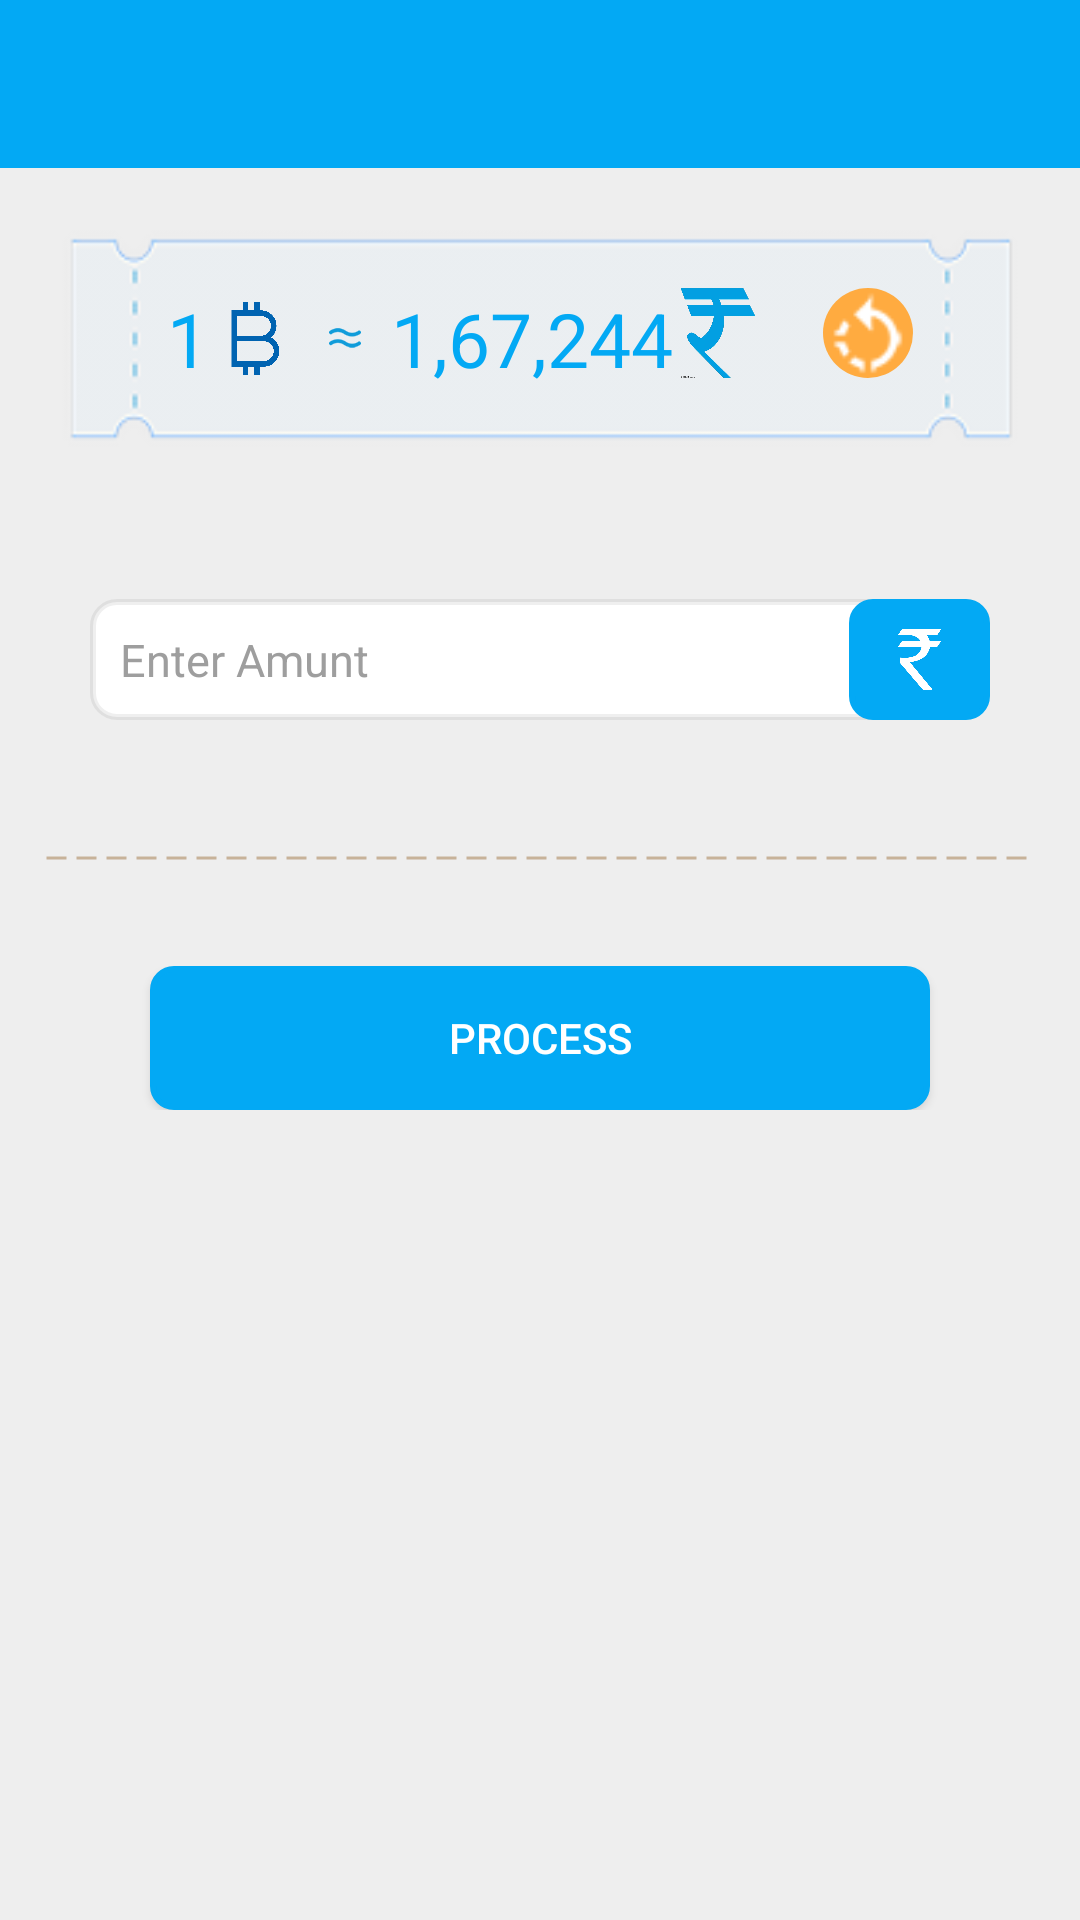

Android layout source for this screen:
<!-- AndroidManifest.xml: application theme AppTheme -->
<!-- res/layout/activity_buy.xml -->
<?xml version="1.0" encoding="utf-8"?>
<LinearLayout xmlns:android="http://schemas.android.com/apk/res/android"
    xmlns:app="http://schemas.android.com/apk/res-auto"
    xmlns:tools="http://schemas.android.com/tools"
    android:layout_width="match_parent"
    android:background="#EEeeee"
    android:orientation="vertical"
    android:layout_height="match_parent"
    >
    <include layout="@layout/toolbar"
        android:id="@+id/toolbar"/>
    <ScrollView
        android:layout_width="match_parent"
        android:layout_height="match_parent">
        <LinearLayout
            android:layout_width="match_parent"
            android:layout_height="match_parent"
            android:orientation="vertical">
            <LinearLayout
                android:layout_width="match_parent"
                android:layout_height="wrap_content"
                android:layout_margin="20dp"
                android:padding="20dp"
                android:layout_gravity="center_horizontal"
                android:gravity="center_horizontal"
                android:orientation="horizontal"
                android:background="@drawable/amount_bg">
                <TextView
                    android:layout_width="wrap_content"
                    android:layout_height="wrap_content"
                    android:text="1"
                    android:textSize="25sp"
                    android:layout_gravity="center_vertical"
                    android:textColor="@color/colorPrimary"
                    />
                <ImageView
                    android:layout_width="30dp"
                    android:layout_height="match_parent"
                    android:src="@drawable/bitcoin"/>
                <ImageView
                    android:layout_width="wrap_content"
                    android:layout_height="wrap_content"
                    android:src="@drawable/equal"
                    android:layout_marginLeft="10dp"
                    android:layout_marginRight="10dp"
                    android:layout_gravity="center_vertical"/>

                <TextView
                    android:layout_width="wrap_content"
                    android:layout_height="match_parent"
                    android:text="1,67,244"
                    android:textColor="@color/colorPrimary"
                    android:textSize="25sp"
                    android:layout_gravity="center_vertical"/>
                <ImageView
                    android:layout_width="30dp"
                    android:layout_height="30dp"
                    android:src="@drawable/rupee"/>
                <ImageView
                    android:layout_width="30dp"
                    android:layout_height="30dp"
                    android:layout_marginLeft="20dp"
                    android:background="@drawable/circle_orange"
                    android:src="@drawable/convert"/>

            </LinearLayout>
            <LinearLayout
                android:layout_width="match_parent"
                android:layout_height="wrap_content"
                android:orientation="horizontal">

                <LinearLayout
                    android:layout_width="match_parent"
                    android:layout_height="wrap_content"
                    android:background="@drawable/corner"
                    android:layout_weight="1"
                    android:layout_margin="30dp"
                    android:orientation="horizontal">
                    <EditText
                        android:layout_width="wrap_content"
                        android:layout_height="wrap_content"
                        android:hint="Enter Amunt"
                        android:layout_marginRight="150dp"
                        android:textSize="15sp"
                        android:padding="10dp"
                        android:textColorHint="@color/gray"
                        android:backgroundTint="#ffffff"
                        />
                    <ImageView
                        android:layout_width="50dp"
                        android:layout_height="match_parent"
                        android:padding="10dp"
                        android:layout_weight="1"
                        android:background="@drawable/login_button_background"
                        android:layout_gravity="center_horizontal"
                        android:src="@drawable/rupee_white"/>

                </LinearLayout>

            </LinearLayout>
            <View
                android:layout_width="match_parent"
                android:layout_height="2.0dp"
                android:background="@drawable/dotted"
                android:layout_margin="15dp"></View>
            <LinearLayout
                android:layout_width="match_parent"
                android:layout_height="match_parent"
                android:layout_margin="20dp">
                <Button
                    android:layout_width="match_parent"
                    android:layout_height="wrap_content"
                    android:text="PROCESS"
                    android:textColor="#ffffff"
                    android:layout_marginLeft="30dp"
                    android:layout_marginRight="30dp"
                    android:background="@drawable/login_button_background"/>

            </LinearLayout>
        </LinearLayout>
    </ScrollView>

</LinearLayout>
<!-- res/layout/toolbar.xml (included above) -->
<?xml version="1.0" encoding="utf-8"?>
<android.support.v7.widget.Toolbar
    xmlns:android="http://schemas.android.com/apk/res/android"
    xmlns:local="http://schemas.android.com/apk/res-auto"
    android:id="@+id/toolbar"
    android:layout_width="match_parent"
    android:layout_height="wrap_content"
    android:minHeight="?attr/actionBarSize"
    android:background="?attr/colorPrimary"
    local:theme="@style/ThemeOverlay.AppCompat.Dark.ActionBar"
    local:popupTheme="@style/ThemeOverlay.AppCompat.Light">

    </android.support.v7.widget.Toolbar>
<!-- resources referenced by this layout -->
<resources>
  <color name="colorPrimary">#03A9F4</color>
  <color name="gray">#9E9E9E</color>
  <!-- drawable amount_bg: png bitmap (drawable-nodpi, 5312 bytes) -->
  <!-- drawable bitcoin: png bitmap (drawable-nodpi, 19464 bytes) -->
  <!-- drawable circle_orange (drawable) -->
  <?xml version="1.0" encoding="utf-8"?>
  <shape xmlns:android="http://schemas.android.com/apk/res/android"
      android:shape="oval">
      <gradient
          android:angle="90"
          android:centerColor="@color/orange"
          android:endColor="@color/orange"
          android:startColor="@color/orange"
          android:type="linear" />
  </shape>
  <!-- drawable convert: png bitmap (drawable-nodpi, 1396 bytes) -->
  <!-- drawable corner (drawable) -->
  <?xml version="1.0" encoding="utf-8"?>
  <shape xmlns:android="http://schemas.android.com/apk/res/android" >
      <stroke android:width="2dp"
          android:color="#10000000"/>
      <gradient
          android:angle="225"
          android:startColor="#ffffff"
          android:endColor="#ffffff"/>
      <corners
          android:bottomLeftRadius="8dp"
          android:bottomRightRadius="8dp"
          android:topLeftRadius="8dp"
          android:topRightRadius="8dp" />
  </shape>
  <!-- drawable dotted (drawable) -->
  <?xml version="1.0" encoding="utf-8"?>
  <shape xmlns:android="http://schemas.android.com/apk/res/android"
      android:shape="line">
  
      <stroke
          android:color="#C7B299"
          android:dashWidth="20px"
          android:dashGap="10px"
          android:width="1dp"/>
  </shape>
  <!-- drawable equal: png bitmap (drawable-nodpi, 1472 bytes) -->
  <!-- drawable login_button_background (drawable) -->
  <?xml version="1.0" encoding="utf-8"?>
  <shape xmlns:android="http://schemas.android.com/apk/res/android" >
      <stroke android:width="2dp"
          android:color="@color/colorPrimary"/>
      <gradient
          android:angle="225"
          android:startColor="@color/colorPrimary"
          android:endColor="@color/colorPrimary"/>
      <corners
          android:bottomLeftRadius="7dp"
          android:bottomRightRadius="7dp"
          android:topLeftRadius="7dp"
          android:topRightRadius="7dp" />
  </shape>
  <!-- drawable rupee: png bitmap (drawable-nodpi, 67697 bytes) -->
  <!-- drawable rupee_white: png bitmap (drawable-nodpi, 12694 bytes) -->
  <style name="AppTheme" parent="Theme.AppCompat.Light.DarkActionBar">
          
          <item name="colorPrimary">@color/colorPrimary</item>
          <item name="colorPrimaryDark">@color/colorPrimaryDark</item>
          <item name="colorAccent">@color/colorAccent</item>
          <item name="windowActionBar">false</item>
          <item name="windowNoTitle">true</item>
      </style>
  <color name="orange">#FFAB40</color>
  <color name="colorPrimaryDark">#0288D1</color>
  <color name="colorAccent">#ffffff</color>
</resources>
